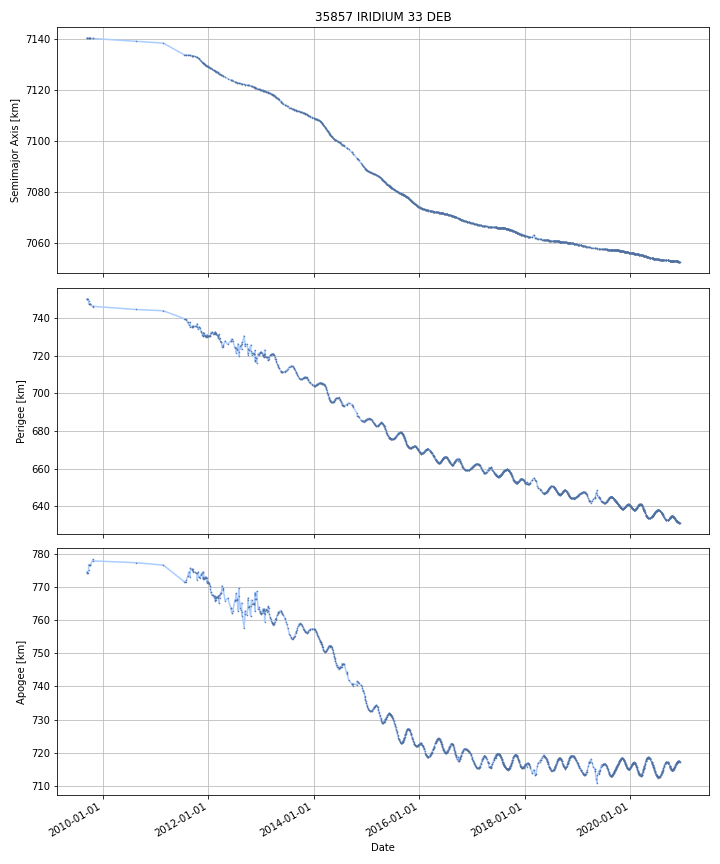

The table this chart was drawn from, first rows:
DATE, SEMIMAJOR_AXIS, PERIAPSIS, APOAPSIS, DOT_SEMIMAJOR_AXIS, DOT_PERIAPSIS, DOT_APOAPSIS
2009-09-14, 7140, 750, 774.4, , , 
2009-09-15, 7140, 750.1, 774.3, -0.008518, 0.1283, -0.1453
2009-09-16, 7140, 750.2, 774.2, -0.007567, 0.0868, -0.1019
2009-09-17, 7140, 750.2, 774.2, -0.006953, -0.006941, -0.006965
2009-09-18, 7140, 750.2, 774.2, -0.007132, -0.00712, -0.007144
2009-09-19, 7140, 750.2, 774.1, -0.007132, -0.00712, -0.007144
2009-09-20, 7140, 750, 774.3, -0.005189, -0.1423, 0.1319
2009-09-21, 7140, 749.9, 774.4, -0.00498, -0.1568, 0.1469
2009-09-22, 7140, 749.7, 774.6, -0.00498, -0.1568, 0.1469
2009-09-23, 7140, 749.6, 774.7, -0.00498, -0.1568, 0.1469
2009-09-24, 7140, 749.4, 774.9, -0.00498, -0.1568, 0.1469
2009-09-25, 7140, 749.2, 775, -0.00498, -0.1568, 0.1469
2009-09-26, 7140, 747.6, 776.7, -0.001243, -1.662, 1.66
2009-09-27, 7140, 747.5, 776.7, -0.004851, -0.06113, 0.05143
2009-09-28, 7140, 747.5, 776.7, -0.005064, 0.03267, -0.0428
2009-09-29, 7140, 747.6, 776.6, -0.005064, 0.03267, -0.0428
2009-09-30, 7140, 747.6, 776.6, -0.005407, -0.003592, -0.007223
2009-10-01, 7140, 747.6, 776.6, -0.005422, -0.005172, -0.005672
2009-10-02, 7140, 747.6, 776.6, -0.005422, -0.005172, -0.005672
2009-10-03, 7140, 747.6, 776.6, -0.004257, -0.004241, -0.004273
2009-10-04, 7140, 747.6, 776.6, -0.004218, -0.00421, -0.004227
2009-10-05, 7140, 747.6, 776.6, -0.004218, -0.00421, -0.004227
2009-10-06, 7140, 747.5, 776.6, -0.004354, -0.004345, -0.004362
2009-10-07, 7140, 747.5, 776.6, -0.004357, -0.004348, -0.004365
2009-10-08, 7140, 747.5, 776.6, -0.004357, -0.004348, -0.004365
2009-10-09, 7140, 747.4, 776.7, -0.003457, -0.09988, 0.09297
2009-10-10, 7140, 747.3, 776.8, -0.003445, -0.1011, 0.09421
2009-10-11, 7140, 747.2, 776.9, -0.003445, -0.1011, 0.09421
2009-10-12, 7140, 747.1, 777, -0.003445, -0.1011, 0.09421
2009-10-13, 7140, 747, 777.1, -0.003445, -0.1011, 0.09421
2009-10-14, 7140, 746.9, 777.2, -0.003445, -0.1011, 0.09421
2009-10-15, 7140, 746.8, 777.2, -0.003445, -0.1011, 0.09421
2009-10-16, 7140, 746.7, 777.3, -0.003445, -0.1011, 0.09421
2009-10-17, 7140, 746.6, 777.4, -0.003445, -0.1011, 0.09421
2009-10-18, 7140, 746.5, 777.5, -0.003445, -0.1011, 0.09421
2009-10-19, 7140, 746.4, 777.6, -0.003445, -0.1011, 0.09421
2009-10-20, 7140, 746.3, 777.7, -0.003445, -0.1011, 0.09421
2009-10-21, 7140, 746.2, 777.8, -0.003445, -0.1011, 0.09421
2009-10-22, 7140, 746.1, 777.9, -0.003445, -0.1011, 0.09421
2009-10-23, 7140, 746, 778, -0.003445, -0.1011, 0.09421
2009-10-24, 7140, 745.9, 778.1, -0.003445, -0.1011, 0.09421
2009-10-25, 7140, 745.8, 778.2, -0.003445, -0.1011, 0.09421
2009-10-26, 7140, 746.2, 777.9, -0.0009078, 0.3307, -0.3325
2009-10-27, 7140, 746.1, 777.9, -0.003734, -0.00562, -0.001848
2009-10-28, 7140, 746.1, 777.9, -0.003734, -0.00562, -0.001848
2009-10-29, 7140, 746.1, 777.9, -0.003734, -0.00562, -0.001848
2009-10-30, 7140, 746.1, 777.9, -0.003734, -0.00562, -0.001848
2009-10-31, 7140, 746.1, 777.9, -0.003734, -0.00562, -0.001848
2009-11-01, 7140, 746.1, 777.8, -0.003734, -0.00562, -0.001848
2009-11-02, 7140, 746.1, 777.8, -0.003734, -0.00562, -0.001848
2009-11-03, 7140, 746.1, 777.8, -0.003734, -0.00562, -0.001848
2009-11-04, 7140, 746.1, 777.8, -0.003734, -0.00562, -0.001848
2009-11-05, 7140, 746.1, 777.8, -0.003734, -0.00562, -0.001848
2009-11-06, 7140, 746.1, 777.8, -0.003734, -0.00562, -0.001848
2009-11-07, 7140, 746.1, 777.8, -0.003734, -0.00562, -0.001848
2009-11-08, 7140, 746.1, 777.8, -0.003734, -0.00562, -0.001848
2009-11-09, 7140, 746.1, 777.8, -0.003734, -0.00562, -0.001848
2009-11-10, 7140, 746.1, 777.8, -0.003734, -0.00562, -0.001848
2009-11-11, 7140, 746.1, 777.8, -0.003734, -0.00562, -0.001848
2009-11-12, 7140, 746.1, 777.8, -0.003734, -0.00562, -0.001848
... 4,045 more rows
